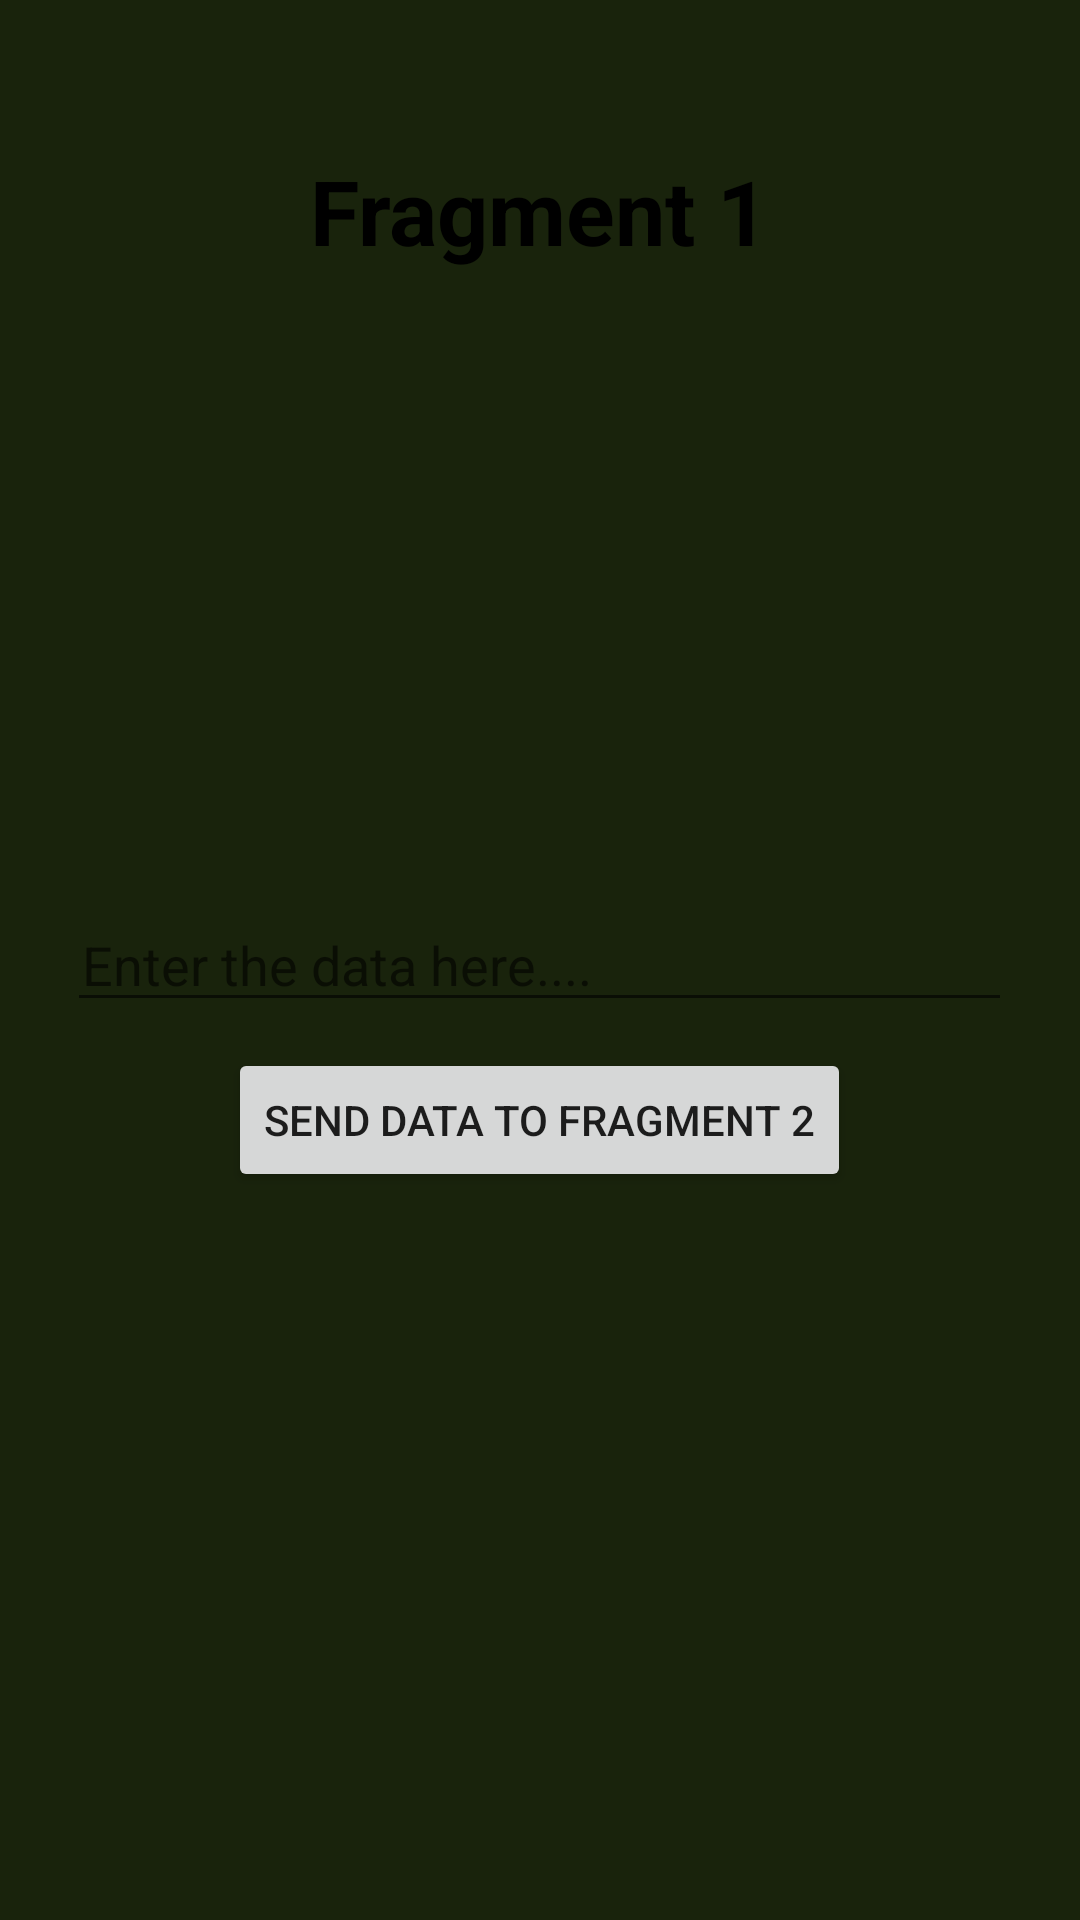

The Android layout XML behind this screen, and the referenced resources:
<!-- AndroidManifest.xml: application theme Theme.GreetingCard -->
<!-- res/layout/fragment_blank.xml -->
<?xml version="1.0" encoding="utf-8"?>
<RelativeLayout xmlns:android="http://schemas.android.com/apk/res/android"
    xmlns:tools="http://schemas.android.com/tools"
    android:layout_width="match_parent"
    android:layout_height="match_parent"
    android:background="@color/fragment_1"
    tools:context=".fragments.BlankFragment">


    <TextView
        android:id="@+id/textViewFrag1"
        android:layout_width="wrap_content"
        android:layout_height="wrap_content"
        android:layout_centerHorizontal="true"
        android:layout_marginTop="50dp"
        android:text="Fragment 1"
        android:textColor="@color/black"
        android:textSize="30dp"
        android:textStyle="bold" />

    <EditText
        android:id="@+id/editTextFragment1"
        android:layout_width="wrap_content"
        android:layout_height="wrap_content"
        android:layout_centerInParent="true"
        android:ems="15"
        android:hint="Enter the data here...."
        android:inputType="textPersonName"
        android:paddingStart="5dp" />

    <Button
        android:id="@+id/buttonFrag1"
        android:layout_width="wrap_content"
        android:layout_height="wrap_content"
        android:layout_alignTop="@id/editTextFragment1"
        android:layout_centerHorizontal="true"
        android:layout_marginTop="50dp"
        android:text="send data to fragment 2" />

</RelativeLayout>
<!-- resources referenced by this layout -->
<resources>
  <color name="black">#FF000000</color>
  <color name="fragment_1">#19230C</color>
  <style name="Theme.GreetingCard" parent="Theme.MaterialComponents.DayNight.DarkActionBar">
          
          <item name="colorPrimary">@color/black</item>
          <item name="colorPrimaryVariant">@color/black</item>
          <item name="colorOnPrimary">@color/white</item>
          
          <item name="colorSecondary">@color/black</item>
          <item name="colorSecondaryVariant">@color/black</item>
          <item name="colorOnSecondary">@color/gray</item>
          
          <item name="android:statusBarColor">?attr/colorPrimaryVariant</item>
          
      </style>
  <color name="white">#FFFFFFFF</color>
  <color name="gray">#FF635F5F</color>
</resources>
